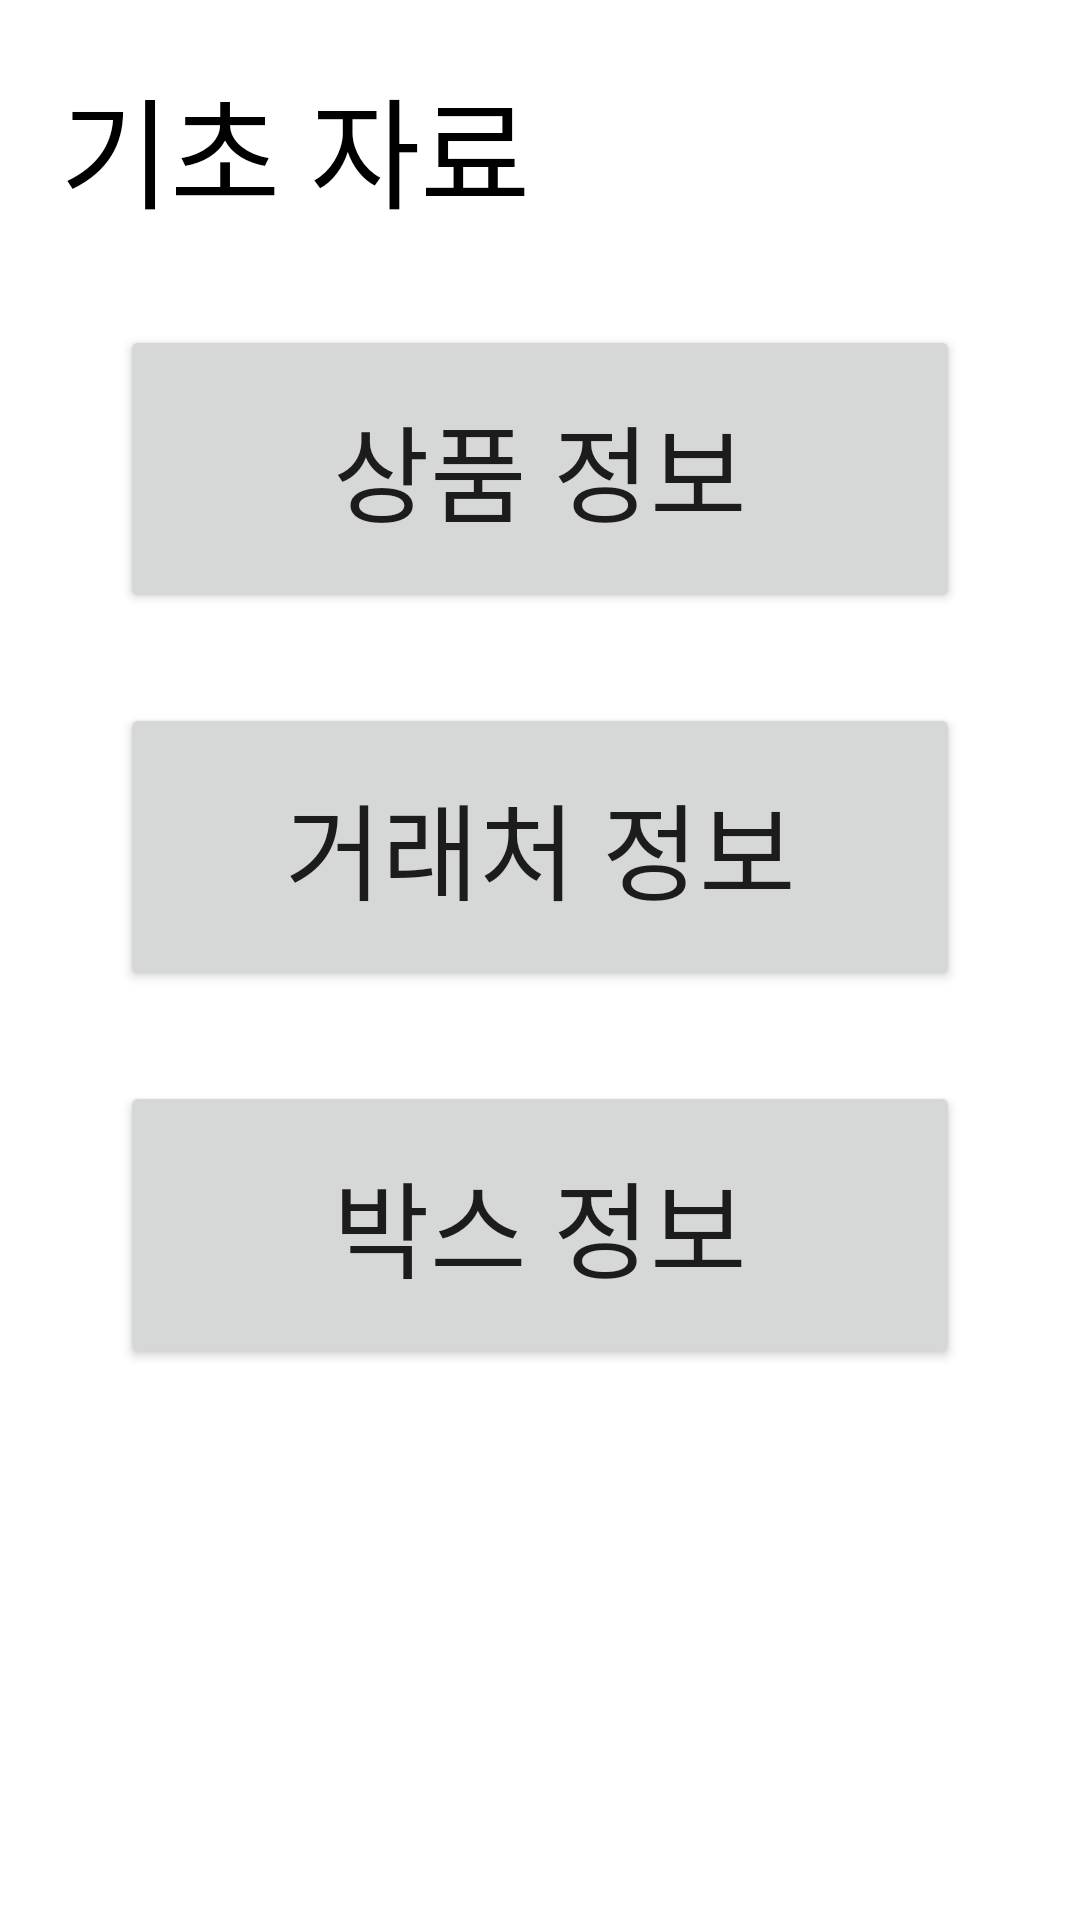

Reconstruct the res/layout file that produces this screen, plus the resources it refers to.
<!-- AndroidManifest.xml: application theme Theme.WdgFarm_Android -->
<!-- res/layout/fragment_data.xml -->
<?xml version="1.0" encoding="utf-8"?>
<layout
    xmlns:android="http://schemas.android.com/apk/res/android"
    xmlns:app="http://schemas.android.com/apk/res-auto">

    <androidx.constraintlayout.widget.ConstraintLayout
        android:layout_width="match_parent"
        android:layout_height="match_parent">

        <TextView
            android:id="@+id/basic_data_title"
            android:layout_width="wrap_content"
            android:layout_height="wrap_content"
            android:layout_margin="20dp"
            android:text="@string/basic_data"
            android:textColor="@color/colorBlack"
            android:textSize="40dp"
            android:textFontWeight="700"
            app:layout_constraintTop_toTopOf="parent"
            app:layout_constraintLeft_toLeftOf="parent" />

        <Button
            android:id="@+id/product_info_btn"
            android:text="@string/product_info"
            android:textSize="35dp"
            android:layout_width="0dp"
            android:layout_height="0dp"
            android:layout_marginTop="30dp"
            android:layout_marginRight="40dp"
            android:layout_marginLeft="40dp"
            app:layout_constraintTop_toBottomOf="@+id/basic_data_title"
            app:layout_constraintLeft_toLeftOf="parent"
            app:layout_constraintRight_toRightOf="parent"
            app:layout_constraintHeight_percent="0.15"/>

        <Button
            android:id="@+id/company_info_btn"
            android:text="@string/company_info"
            android:textSize="35dp"
            android:layout_width="0dp"
            android:layout_height="0dp"
            android:layout_marginTop="30dp"
            android:layout_marginRight="40dp"
            android:layout_marginLeft="40dp"
            app:layout_constraintTop_toBottomOf="@+id/product_info_btn"
            app:layout_constraintLeft_toLeftOf="parent"
            app:layout_constraintRight_toRightOf="parent"
            app:layout_constraintHeight_percent="0.15"/>

        <Button
            android:id="@+id/box_info_btn"
            android:text="@string/box_info"
            android:textSize="35dp"
            android:layout_width="0dp"
            android:layout_height="0dp"
            android:layout_marginTop="30dp"
            android:layout_marginRight="40dp"
            android:layout_marginLeft="40dp"
            app:layout_constraintTop_toBottomOf="@+id/company_info_btn"
            app:layout_constraintLeft_toLeftOf="parent"
            app:layout_constraintRight_toRightOf="parent"
            app:layout_constraintHeight_percent="0.15"/>


    </androidx.constraintlayout.widget.ConstraintLayout>
</layout>
<!-- resources referenced by this layout -->
<resources>
  <color name="colorBlack">#000000</color>
  <string name="basic_data">기초 자료</string>
  <string name="box_info">박스 정보</string>
  <string name="company_info">거래처 정보</string>
  <string name="product_info">상품 정보</string>
  <style name="Theme.WdgFarm_Android" parent="Theme.MaterialComponents.Light.NoActionBar">
          
          <item name="colorPrimary">@color/colorPrimary</item>
          <item name="colorPrimaryVariant">@color/colorPrimary</item>
          <item name="colorOnPrimary">@color/colorWhite</item>
          
          <item name="colorSecondary">@color/colorPrimary</item>
          <item name="colorSecondaryVariant">@color/colorPrimary</item>
          <item name="colorOnSecondary">@color/colorBlack</item>
          
          <item name="android:statusBarColor" tools:targetApi="l">?attr/colorPrimaryVariant</item>
          
      </style>
  <color name="colorPrimary">#2470d7</color>
  <color name="colorWhite">#FFFFFF</color>
</resources>
